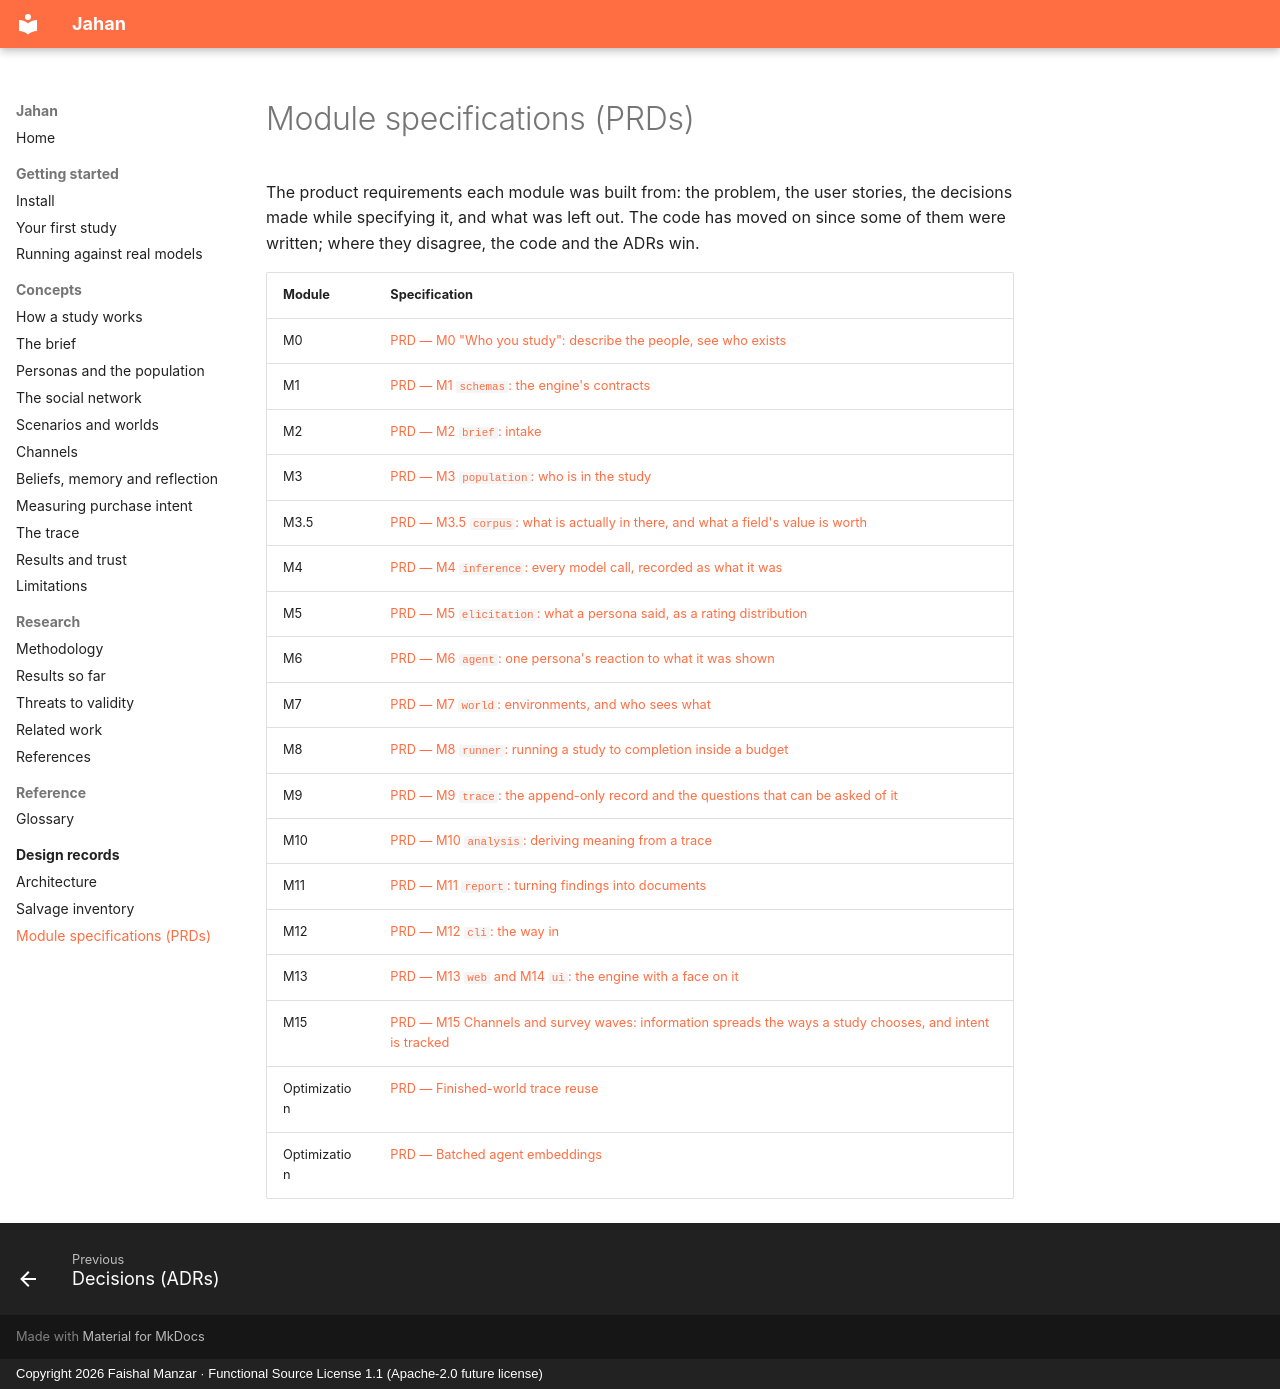

repository: fm882/jahan · page: prd/index.html · generator: mkdocs · copyright: Copyright 2026 Faishal Manzar · Functional Source License 1.1 (Apache-2.0 future license)

# Module specifications (PRDs)

The product requirements each module was built from: the problem, the user stories, the decisions made while specifying it, and what was left out. The code has moved on since some of them were written; where they disagree, the code and the ADRs win.

| Module | Specification |
|---|---|
| M0 | [PRD — M0 "Who you study": describe the people, see who exists](M0-who-you-study.md) |
| M1 | [PRD — M1 `schemas`: the engine's contracts](M1-schemas.md) |
| M2 | [PRD — M2 `brief`: intake](M2-brief.md) |
| M3 | [PRD — M3 `population`: who is in the study](M3-population.md) |
| M3.5 | [PRD — M3.5 `corpus`: what is actually in there, and what a field's value is worth](M3.5-corpus.md) |
| M4 | [PRD — M4 `inference`: every model call, recorded as what it was](M4-inference.md) |
| M5 | [PRD — M5 `elicitation`: what a persona said, as a rating distribution](M5-elicitation.md) |
| M6 | [PRD — M6 `agent`: one persona's reaction to what it was shown](M6-agent.md) |
| M7 | [PRD — M7 `world`: environments, and who sees what](M7-world.md) |
| M8 | [PRD — M8 `runner`: running a study to completion inside a budget](M8-runner.md) |
| M9 | [PRD — M9 `trace`: the append-only record and the questions that can be asked of it](M9-trace.md) |
| M10 | [PRD — M10 `analysis`: deriving meaning from a trace](M10-analysis.md) |
| M11 | [PRD — M11 `report`: turning findings into documents](M11-report.md) |
| M12 | [PRD — M12 `cli`: the way in](M12-cli.md) |
| M13 | [PRD — M13 `web` and M14 `ui`: the engine with a face on it](M13-web-and-M14-ui.md) |
| M15 | [PRD — M15 Channels and survey waves: information spreads the ways a study chooses, and intent is tracked](M15-channels-and-survey-waves.md) |
| Optimization | [PRD — Finished-world trace reuse](finished-world-trace-reuse.md) |
| Optimization | [PRD — Batched agent embeddings](batched-agent-embeddings.md) |
